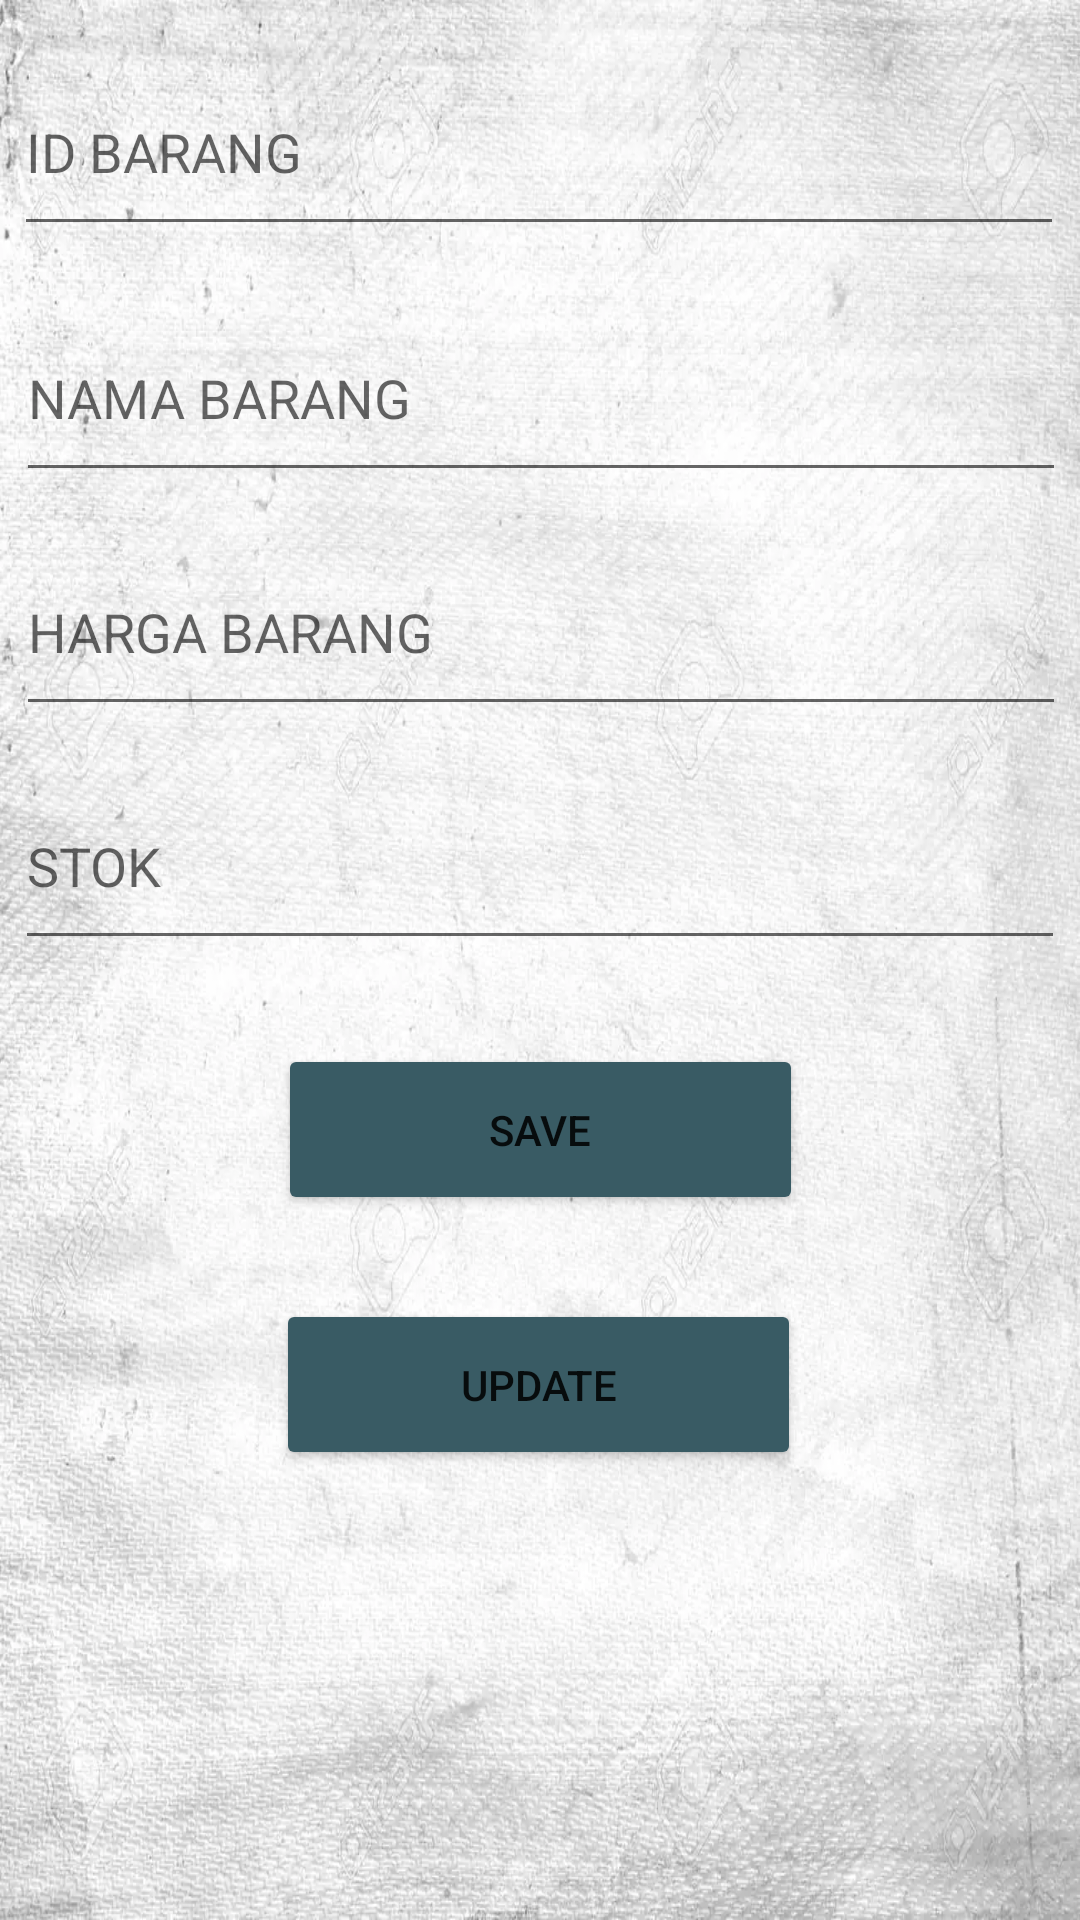

Write the Android layout XML for this screen, with the resource values it uses.
<!-- AndroidManifest.xml: application theme Theme.Penjualan_nabhanqa -->
<!-- res/layout/activity_edit.xml -->
<?xml version="1.0" encoding="utf-8"?>
<androidx.constraintlayout.widget.ConstraintLayout xmlns:android="http://schemas.android.com/apk/res/android"
    xmlns:app="http://schemas.android.com/apk/res-auto"
    xmlns:tools="http://schemas.android.com/tools"
    android:layout_width="match_parent"
    android:layout_height="match_parent"
    android:background="@drawable/bg"
    tools:context=".EditActivity">

    <EditText
        android:id="@+id/EtId"
        android:layout_width="350dp"
        android:layout_height="66dp"
        android:layout_marginTop="16dp"
        android:ems="10"
        android:hint="ID BARANG"
        app:layout_constraintEnd_toEndOf="parent"
        app:layout_constraintHorizontal_bias="0.47"
        app:layout_constraintStart_toStartOf="parent"
        app:layout_constraintTop_toTopOf="parent" />

    <EditText
        android:id="@+id/EtNm"
        android:layout_width="350dp"
        android:layout_height="66dp"
        android:layout_marginTop="16dp"
        android:ems="10"
        android:hint="NAMA BARANG"
        app:layout_constraintEnd_toEndOf="parent"
        app:layout_constraintHorizontal_bias="0.529"
        app:layout_constraintStart_toStartOf="parent"
        app:layout_constraintTop_toBottomOf="@+id/EtId" />

    <EditText
        android:id="@+id/EtHrg"
        android:layout_width="350dp"
        android:layout_height="66dp"
        android:layout_marginTop="12dp"
        android:ems="10"
        android:hint="HARGA BARANG"
        app:layout_constraintEnd_toEndOf="parent"
        app:layout_constraintHorizontal_bias="0.524"
        app:layout_constraintStart_toStartOf="parent"
        app:layout_constraintTop_toBottomOf="@+id/EtNm" />

    <EditText
        android:id="@+id/EtST"
        android:layout_width="350dp"
        android:layout_height="66dp"
        android:layout_marginTop="12dp"
        android:ems="10"
        android:hint="STOK"
        app:layout_constraintEnd_toEndOf="parent"
        app:layout_constraintHorizontal_bias="0.508"
        app:layout_constraintStart_toStartOf="parent"
        app:layout_constraintTop_toBottomOf="@+id/EtHrg" />


    <Button
        android:id="@+id/btnSimpan"
        android:layout_width="175dp"
        android:layout_height="57dp"
        android:layout_marginTop="28dp"
        android:backgroundTint="#395B64"
        android:text="SAVE"
        app:layout_constraintEnd_toEndOf="parent"
        app:layout_constraintStart_toStartOf="parent"
        app:layout_constraintTop_toBottomOf="@+id/EtST" />

    <Button
        android:id="@+id/btnUpdate"
        android:layout_width="175dp"
        android:layout_height="57dp"
        android:layout_marginTop="28dp"
        android:backgroundTint="#395B64"
        android:text="UPDATE"
        app:layout_constraintEnd_toEndOf="parent"
        app:layout_constraintHorizontal_bias="0.497"
        app:layout_constraintStart_toStartOf="parent"
        app:layout_constraintTop_toBottomOf="@+id/btnSimpan" />
</androidx.constraintlayout.widget.ConstraintLayout>
<!-- resources referenced by this layout -->
<resources>
  <!-- drawable bg: webp bitmap (drawable, 143660 bytes) -->
  <style name="Theme.Penjualan_nabhanqa" parent="Theme.MaterialComponents.DayNight.DarkActionBar">
          
          <item name="colorPrimary">@color/purple_500</item>
          <item name="colorPrimaryVariant">@color/purple_700</item>
          <item name="colorOnPrimary">@color/white</item>
          
          <item name="colorSecondary">@color/teal_200</item>
          <item name="colorSecondaryVariant">@color/teal_700</item>
          <item name="colorOnSecondary">@color/black</item>
          
          <item name="android:statusBarColor" tools:targetApi="l">?attr/colorPrimaryVariant</item>
          
      </style>
  <!-- not gathered from this repository: default colours our renderer supplied (Android Studio template values) -->
  <color name="purple_500">#FF6200EE</color>
  <color name="purple_700">#FF3700B3</color>
  <color name="teal_200">#FF03DAC5</color>
  <color name="teal_700">#FF018786</color>
  <color name="black">#FF000000</color>
  <color name="white">#FFFFFFFF</color>
</resources>
